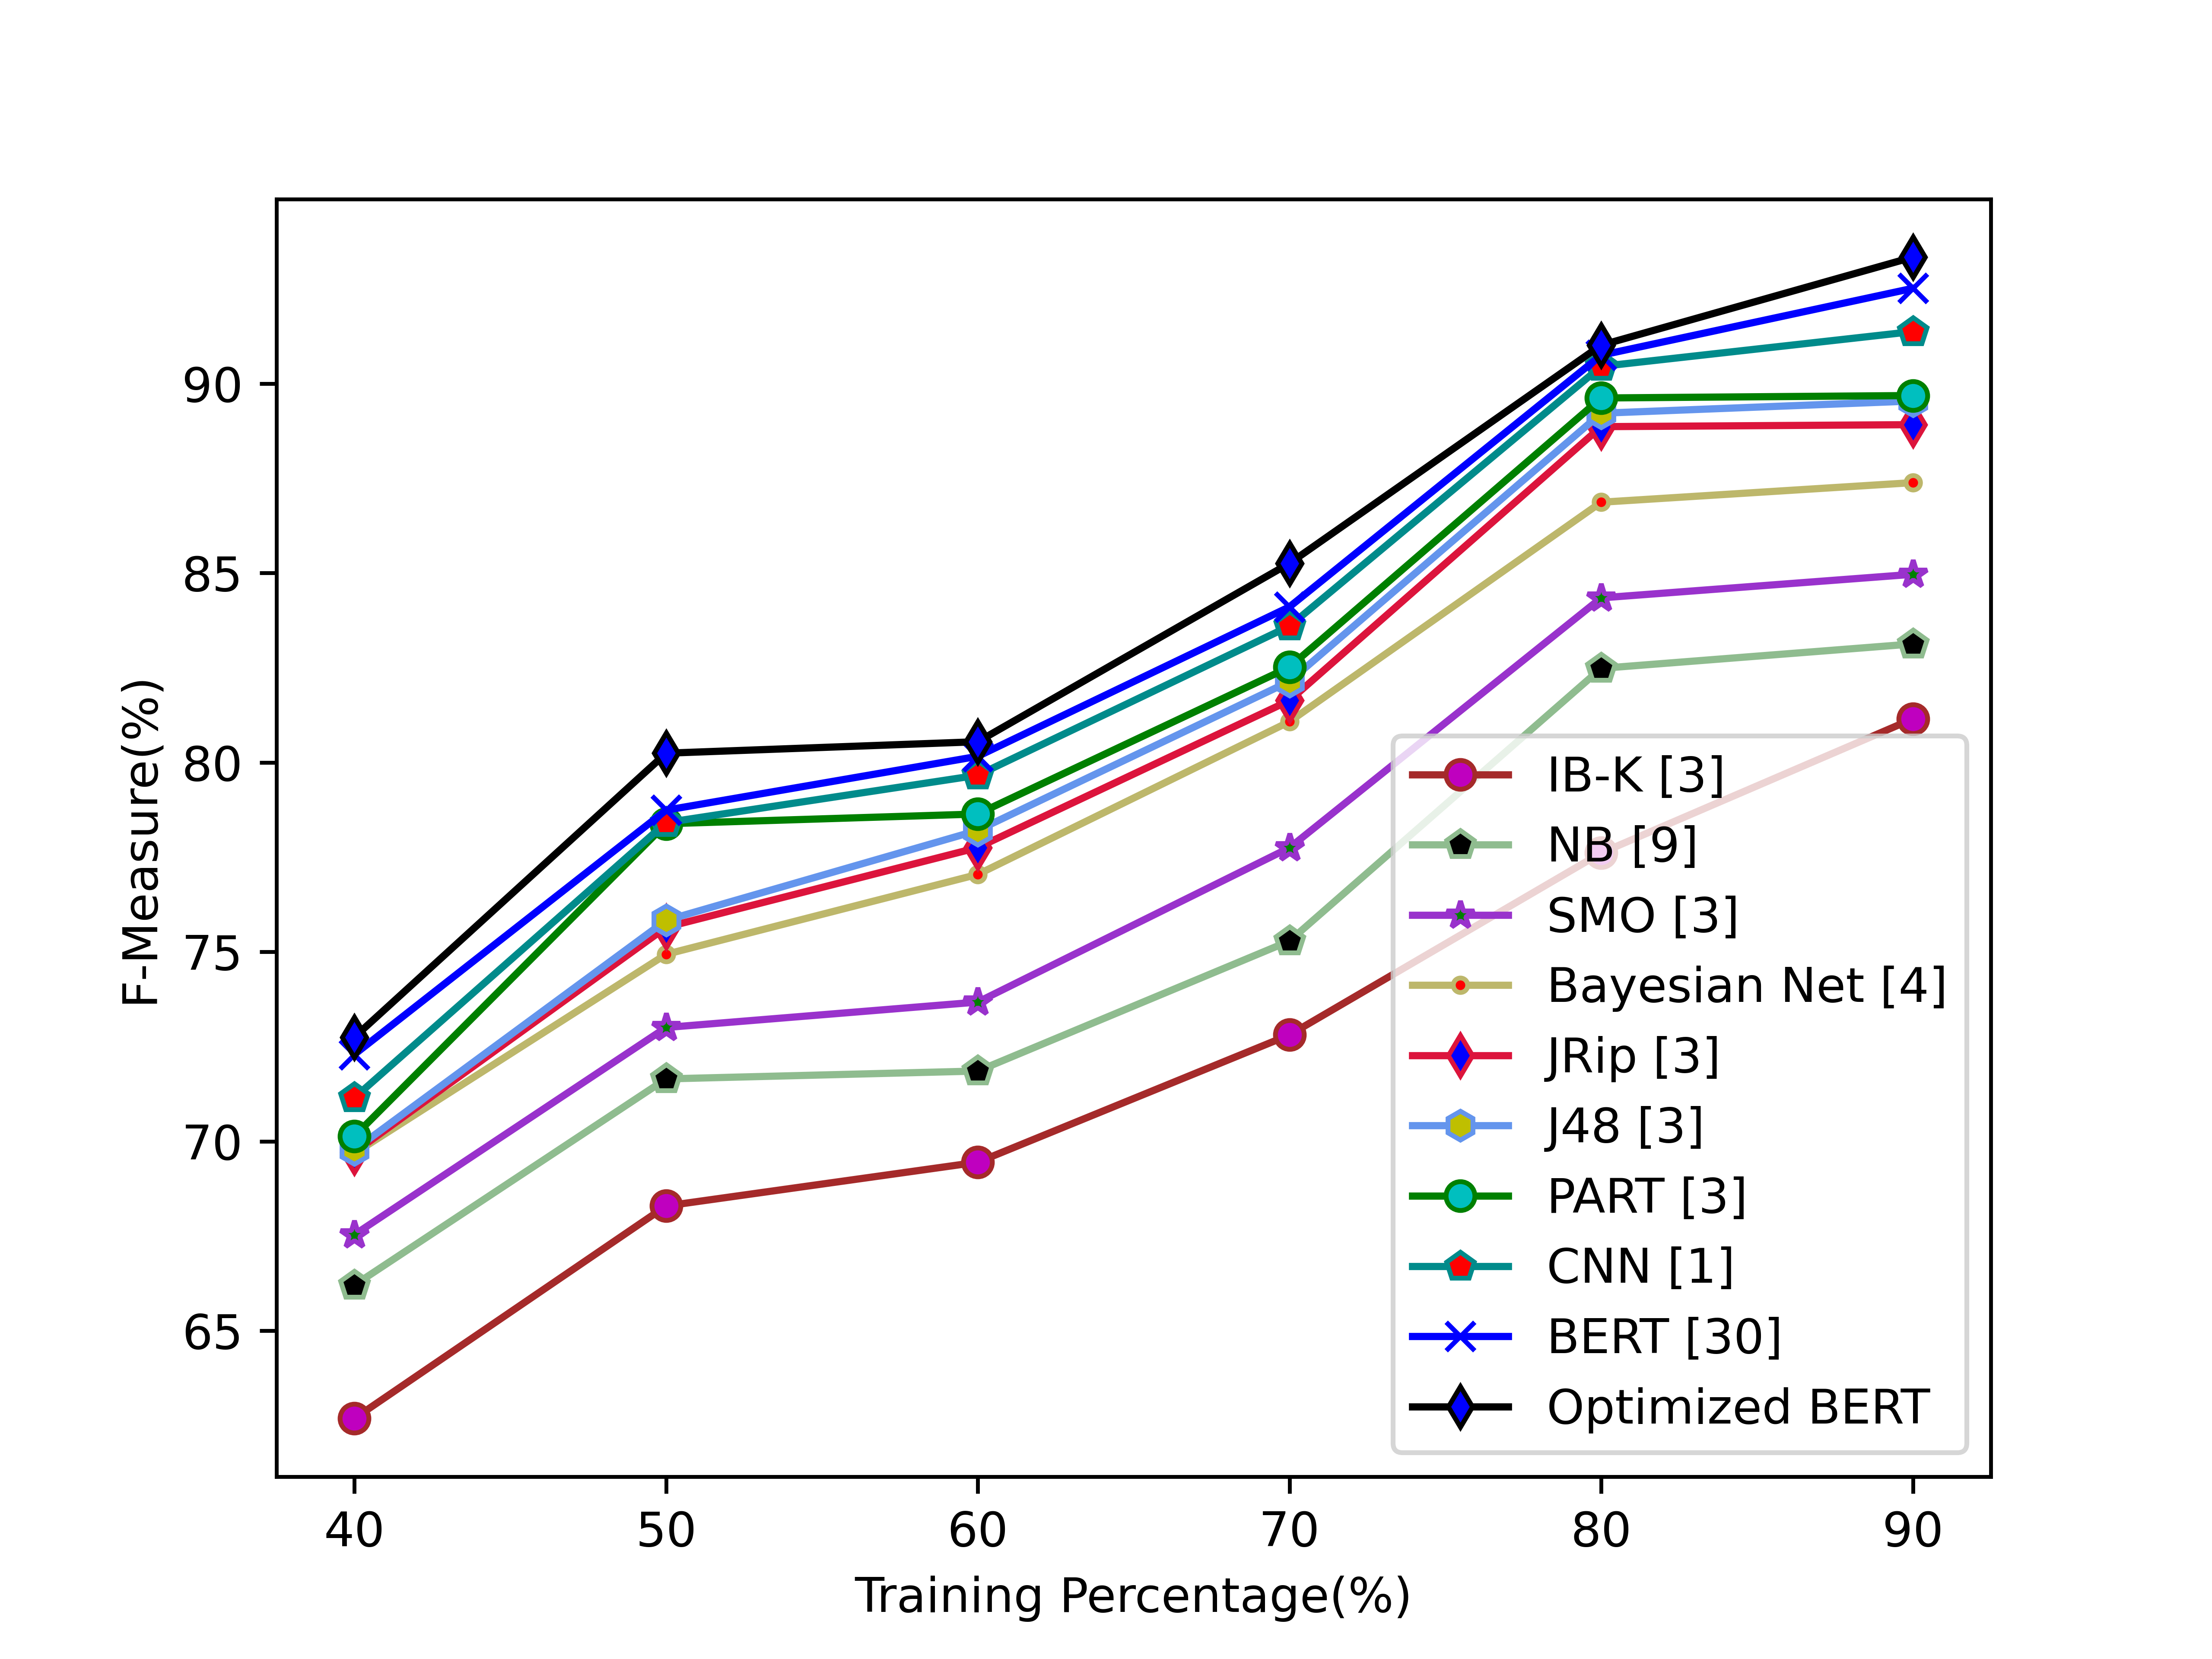

Source data for this figure (header and first rows):
6.268682868913857220e+01, 6.829510423866034330e+01, 6.944903624999999181e+01, 7.280955261614381868e+01, 7.761161176744185752e+01, 8.114990493322858356e+01
6.620637271910446486e+01, 7.164748743926267593e+01, 7.185549623300970268e+01, 7.528717182815030640e+01, 8.248294906943765170e+01, 8.312632213289580818e+01
6.753641286023108137e+01, 7.300492392827585775e+01, 7.367527479861109896e+01, 7.774798204883720132e+01, 8.434251360750447191e+01, 8.496473942992872708e+01
6.968121053140096421e+01, 7.493595281306883749e+01, 7.704446941992881648e+01, 8.107564973253012397e+01, 8.686698544376470466e+01, 8.738370169760689521e+01
6.971254464705882015e+01, 7.564933988048780122e+01, 7.775242628831587410e+01, 8.163378609059316204e+01, 8.886094042808217353e+01, 8.891355029901151852e+01
6.977892498329237014e+01, 7.583279623938679492e+01, 7.820687111111111278e+01, 8.213845958462796659e+01, 8.921533784082811280e+01, 8.953836648668280418e+01
7.013656710462285560e+01, 7.838208724260353222e+01, 7.863885688022507736e+01, 8.251614986527863493e+01, 8.961775937560975080e+01, 8.968202011750405234e+01
7.114871388405796893e+01, 7.841241471584039857e+01, 7.966158599999999979e+01, 8.359682354545454075e+01, 9.045075599999999838e+01, 9.136997099999999250e+01
7.229283298034397376e+01, 7.873943093803160309e+01, 8.016053306094626407e+01, 8.410538700000000745e+01, 9.074635470133729598e+01, 9.251207451011143235e+01
7.274983199999999783e+01, 8.024323114516128896e+01, 8.054655943946730190e+01, 8.525443315356037033e+01, 9.101129616960456303e+01, 9.333451653658536884e+01
